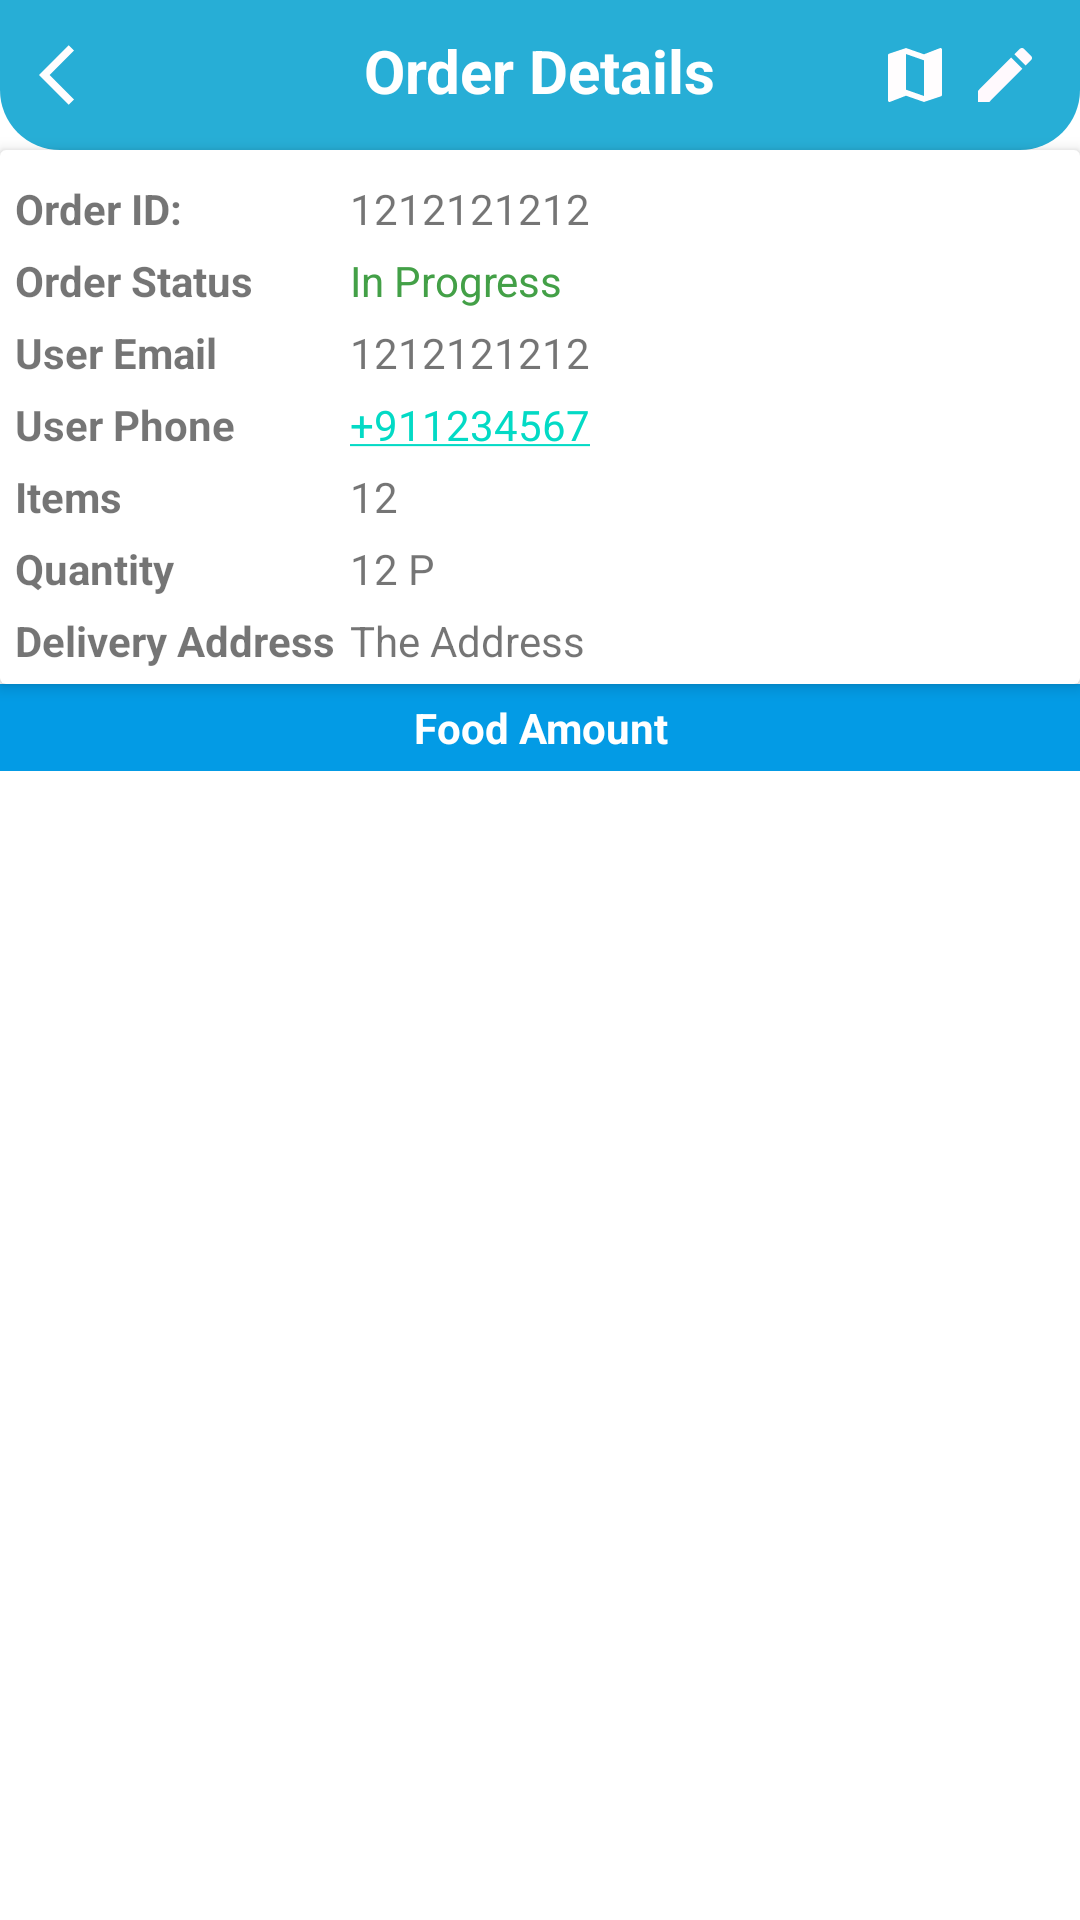

The Android layout XML behind this screen, and the referenced resources:
<!-- AndroidManifest.xml: application theme Theme.YourMart.NoActionBar -->
<!-- res/layout/activity_order_details_seller.xml -->
<?xml version="1.0" encoding="utf-8"?>
<LinearLayout xmlns:android="http://schemas.android.com/apk/res/android"
    xmlns:app="http://schemas.android.com/apk/res-auto"
    xmlns:tools="http://schemas.android.com/tools"
    android:layout_width="match_parent"
    android:layout_height="match_parent"
    android:orientation="vertical"
    tools:context=".activities.OrderDetailsSellerActivity">

    <RelativeLayout
        android:layout_width="match_parent"
        android:layout_height="wrap_content"
        android:background="@drawable/shape_rect01"
        android:padding="10dp">

        <ImageButton
            android:id="@+id/backBtn"
            android:layout_width="30dp"
            android:layout_height="30dp"
            android:background="@null"
            android:src="@drawable/ic_back_white"/>

        <TextView
            android:layout_width="wrap_content"
            android:layout_height="wrap_content"
            android:layout_centerHorizontal="true"
            android:text="Order Details"
            android:textColor="@color/white"
            android:textSize="20dp"
            android:textStyle="bold" />

        <ImageButton
            android:id="@+id/editBtn"
            android:layout_width="30dp"
            android:layout_height="30dp"
            android:layout_alignParentEnd="true"
            android:layout_alignParentRight="true"
            android:background="@null"
            android:src="@drawable/ic_edit_white" />

        <ImageButton
            android:id="@+id/mapBtn"
            android:layout_width="30dp"
            android:layout_height="30dp"
            android:layout_toLeftOf="@+id/editBtn"
            android:background="@null"
            android:src="@drawable/ic_map_white" />



    </RelativeLayout>

    <androidx.cardview.widget.CardView
        app:cardElevation="3dp"
        app:contentPadding="5dp"
        android:layout_width="match_parent"
        android:layout_height="wrap_content">

        <TableLayout
            android:layout_width="match_parent"
            android:layout_height="wrap_content">

            <TableRow>

                <TextView
                    android:layout_width="wrap_content"
                    android:layout_height="wrap_content"
                    android:layout_marginTop="5dp"
                    android:layout_marginEnd="5dp"
                    android:text="Order ID:"
                    android:layout_marginRight="5dp"
                    android:textStyle="bold"/>

                <TextView
                    android:id="@+id/orderIdTv"
                    android:layout_width="wrap_content"
                    android:layout_height="wrap_content"
                    android:layout_marginTop="5dp"
                    android:layout_weight="1"
                    android:text="1212121212" />



            </TableRow>


            <TableRow android:visibility="gone">

                <TextView
                    android:layout_width="wrap_content"
                    android:layout_height="wrap_content"
                    android:layout_marginTop="5dp"
                    android:layout_marginEnd="5dp"
                    android:layout_marginRight="5dp"
                    android:text="Date"
                    android:textStyle="bold" />

                <TextView
                    android:id="@+id/dateTv"
                    android:layout_width="wrap_content"
                    android:layout_height="wrap_content"
                    android:layout_marginTop="5dp"
                    android:layout_weight="1"
                    android:text="dd/MM/yyyy" />


            </TableRow>

            <TableRow>

                <TextView
                    android:layout_width="wrap_content"
                    android:layout_height="wrap_content"
                    android:layout_marginTop="5dp"
                    android:layout_marginEnd="5dp"
                    android:text="Order Status"
                    android:layout_marginRight="5dp"
                    android:textStyle="bold"/>

                <TextView
                    android:id="@+id/orderStatusTv"
                    android:layout_width="wrap_content"
                    android:layout_height="wrap_content"
                    android:layout_marginTop="5dp"
                    android:layout_weight="1"
                    android:text="In Progress"
                    android:textColor="@color/Green" />



            </TableRow>
            <TableRow>

                <TextView
                    android:layout_width="wrap_content"
                    android:layout_height="wrap_content"
                    android:layout_marginTop="5dp"
                    android:layout_marginEnd="5dp"
                    android:text="User Email"
                    android:layout_marginRight="5dp"
                    android:textStyle="bold"/>

                <TextView
                    android:id="@+id/emailTv"
                    android:layout_width="wrap_content"
                    android:layout_height="wrap_content"
                    android:layout_marginTop="5dp"
                    android:layout_weight="1"
                    android:text="1212121212" />



            </TableRow>

            <TableRow>

                <TextView
                    android:layout_width="wrap_content"
                    android:layout_height="wrap_content"
                    android:layout_marginTop="5dp"
                    android:layout_marginEnd="5dp"
                    android:text="User Phone"
                    android:layout_marginRight="5dp"
                    android:textStyle="bold"/>

                <TextView
                    android:id="@+id/phoneTv"
                    android:layout_width="wrap_content"
                    android:layout_height="wrap_content"
                    android:layout_marginTop="5dp"
                    android:layout_weight="1"
                    android:text="+911234567"
                    android:autoLink="all" />



            </TableRow>

            <TableRow>

                <TextView
                    android:layout_width="wrap_content"
                    android:layout_height="wrap_content"
                    android:layout_marginTop="5dp"
                    android:layout_marginEnd="5dp"
                    android:text="Items"
                    android:layout_marginRight="5dp"
                    android:textStyle="bold"/>

                <TextView
                    android:id="@+id/totalItemsTv"
                    android:layout_width="wrap_content"
                    android:layout_height="wrap_content"
                    android:layout_marginTop="5dp"
                    android:layout_weight="1"
                    android:text="12" />



            </TableRow>

            <TableRow>

                <TextView
                    android:layout_width="wrap_content"
                    android:layout_height="wrap_content"
                    android:layout_marginTop="5dp"
                    android:layout_marginEnd="5dp"
                    android:text="Quantity"
                    android:layout_marginRight="5dp"
                    android:textStyle="bold"/>

                <TextView
                    android:id="@+id/amountTv"
                    android:layout_width="wrap_content"
                    android:layout_height="wrap_content"
                    android:layout_marginTop="5dp"
                    android:layout_weight="1"
                    android:text="12 P" />



            </TableRow>

            <TableRow>

                <TextView
                    android:layout_width="wrap_content"
                    android:layout_height="wrap_content"
                    android:layout_marginTop="5dp"
                    android:layout_marginEnd="5dp"
                    android:text="Delivery Address"
                    android:layout_marginRight="5dp"
                    android:textStyle="bold"/>

                <TextView
                    android:id="@+id/addressTv"
                    android:layout_width="wrap_content"
                    android:layout_height="wrap_content"
                    android:layout_marginTop="5dp"
                    android:layout_weight="1"
                    android:text="The Address" />



            </TableRow>



        </TableLayout>


    </androidx.cardview.widget.CardView>

    <TextView
        android:layout_width="match_parent"
        android:layout_height="wrap_content"
        android:background="#039BE5"
        android:textAlignment="center"
        android:text="Food Amount"
        android:gravity="center_horizontal"
        android:textColor="@color/white"
        android:textStyle="bold"
        android:padding="5dp"/>

    <androidx.recyclerview.widget.RecyclerView
        android:layout_width="match_parent"
        android:layout_height="match_parent"
        android:id="@+id/itemsRv"
        tools:listitem="@layout/row_ordereditem"
        app:layoutManager="androidx.recyclerview.widget.LinearLayoutManager"/>



</LinearLayout>
<!-- res/layout/row_ordereditem.xml (included above) -->
<?xml version="1.0" encoding="utf-8"?>
<androidx.cardview.widget.CardView xmlns:android="http://schemas.android.com/apk/res/android"
    android:layout_width="match_parent"
    android:layout_height="wrap_content"
    xmlns:app="http://schemas.android.com/apk/res-auto"
    android:layout_marginBottom="1dp"
    android:elevation="3dp"
    app:contentPadding="5dp">
    
    <RelativeLayout
        android:layout_width="match_parent"
        android:layout_height="wrap_content">

        <TextView
            android:id="@+id/itemTitleTv"
            android:layout_width="match_parent"
            android:layout_height="wrap_content"
            android:text="Food Title" />

        <TextView
            android:id="@+id/itemPriceTv"
            android:layout_width="wrap_content"
            android:layout_height="wrap_content"
            android:layout_below="@+id/itemTitleTv"
            android:gravity="center"
            android:text="10" />

        <LinearLayout
            android:layout_width="wrap_content"
            android:layout_height="wrap_content"
            android:orientation="horizontal"
            android:layout_below="@+id/itemTitleTv"
            android:layout_centerHorizontal="true">

            <TextView
                android:id="@+id/itemPriceEachTv"
                android:layout_width="wrap_content"
                android:layout_height="wrap_content"
                android:text="10/KG"
                android:gravity="center" />
            <TextView
                android:id="@+id/itemQuantityTv"
                android:layout_width="wrap_content"
                android:layout_height="wrap_content"
                android:layout_marginStart="4dp"
                android:text="[2]"
                android:gravity="center"
                android:layout_marginLeft="4dp" />



        </LinearLayout>
        

    </RelativeLayout>

</androidx.cardview.widget.CardView>
<!-- resources referenced by this layout -->
<resources>
  <color name="Green">#43A047</color>
  <color name="white">#FFFFFFFF</color>
  <!-- drawable ic_back_white (drawable) -->
  <vector android:height="24dp" android:tint="#FFFDFE"
      android:viewportHeight="24" android:viewportWidth="24"
      android:width="24dp" xmlns:android="http://schemas.android.com/apk/res/android">
      <path android:fillColor="@android:color/white" android:pathData="M11.67,3.87L9.9,2.1 0,12l9.9,9.9 1.77,-1.77L3.54,12z"/>
  </vector>
  <!-- drawable ic_edit_white (drawable) -->
  <vector android:height="24dp" android:tint="#FFF9FD"
      android:viewportHeight="24" android:viewportWidth="24"
      android:width="24dp" xmlns:android="http://schemas.android.com/apk/res/android">
      <path android:fillColor="@android:color/white" android:pathData="M3,17.25V21h3.75L17.81,9.94l-3.75,-3.75L3,17.25zM20.71,7.04c0.39,-0.39 0.39,-1.02 0,-1.41l-2.34,-2.34c-0.39,-0.39 -1.02,-0.39 -1.41,0l-1.83,1.83 3.75,3.75 1.83,-1.83z"/>
  </vector>
  <!-- drawable ic_map_white (drawable) -->
  <vector android:height="24dp" android:tint="#FFFDFE"
      android:viewportHeight="24" android:viewportWidth="24"
      android:width="24dp" xmlns:android="http://schemas.android.com/apk/res/android">
      <path android:fillColor="@android:color/white" android:pathData="M20.5,3l-0.16,0.03L15,5.1 9,3 3.36,4.9c-0.21,0.07 -0.36,0.25 -0.36,0.48V20.5c0,0.28 0.22,0.5 0.5,0.5l0.16,-0.03L9,18.9l6,2.1 5.64,-1.9c0.21,-0.07 0.36,-0.25 0.36,-0.48V3.5c0,-0.28 -0.22,-0.5 -0.5,-0.5zM15,19l-6,-2.11V5l6,2.11V19z"/>
  </vector>
  <!-- drawable shape_rect01 (drawable) -->
  <?xml version="1.0" encoding="utf-8"?>
  <shape xmlns:android="http://schemas.android.com/apk/res/android"
      android:shape="rectangle">
  
      <solid android:color="#FF27AED6"/>
  
      <corners android:bottomLeftRadius="20dp"
          android:bottomRightRadius="20dp"/>
  
  </shape>
  <style name="Theme.YourMart.NoActionBar">
          <item name="windowActionBar">false</item>
          <item name="windowNoTitle">true</item>
      </style>
</resources>
